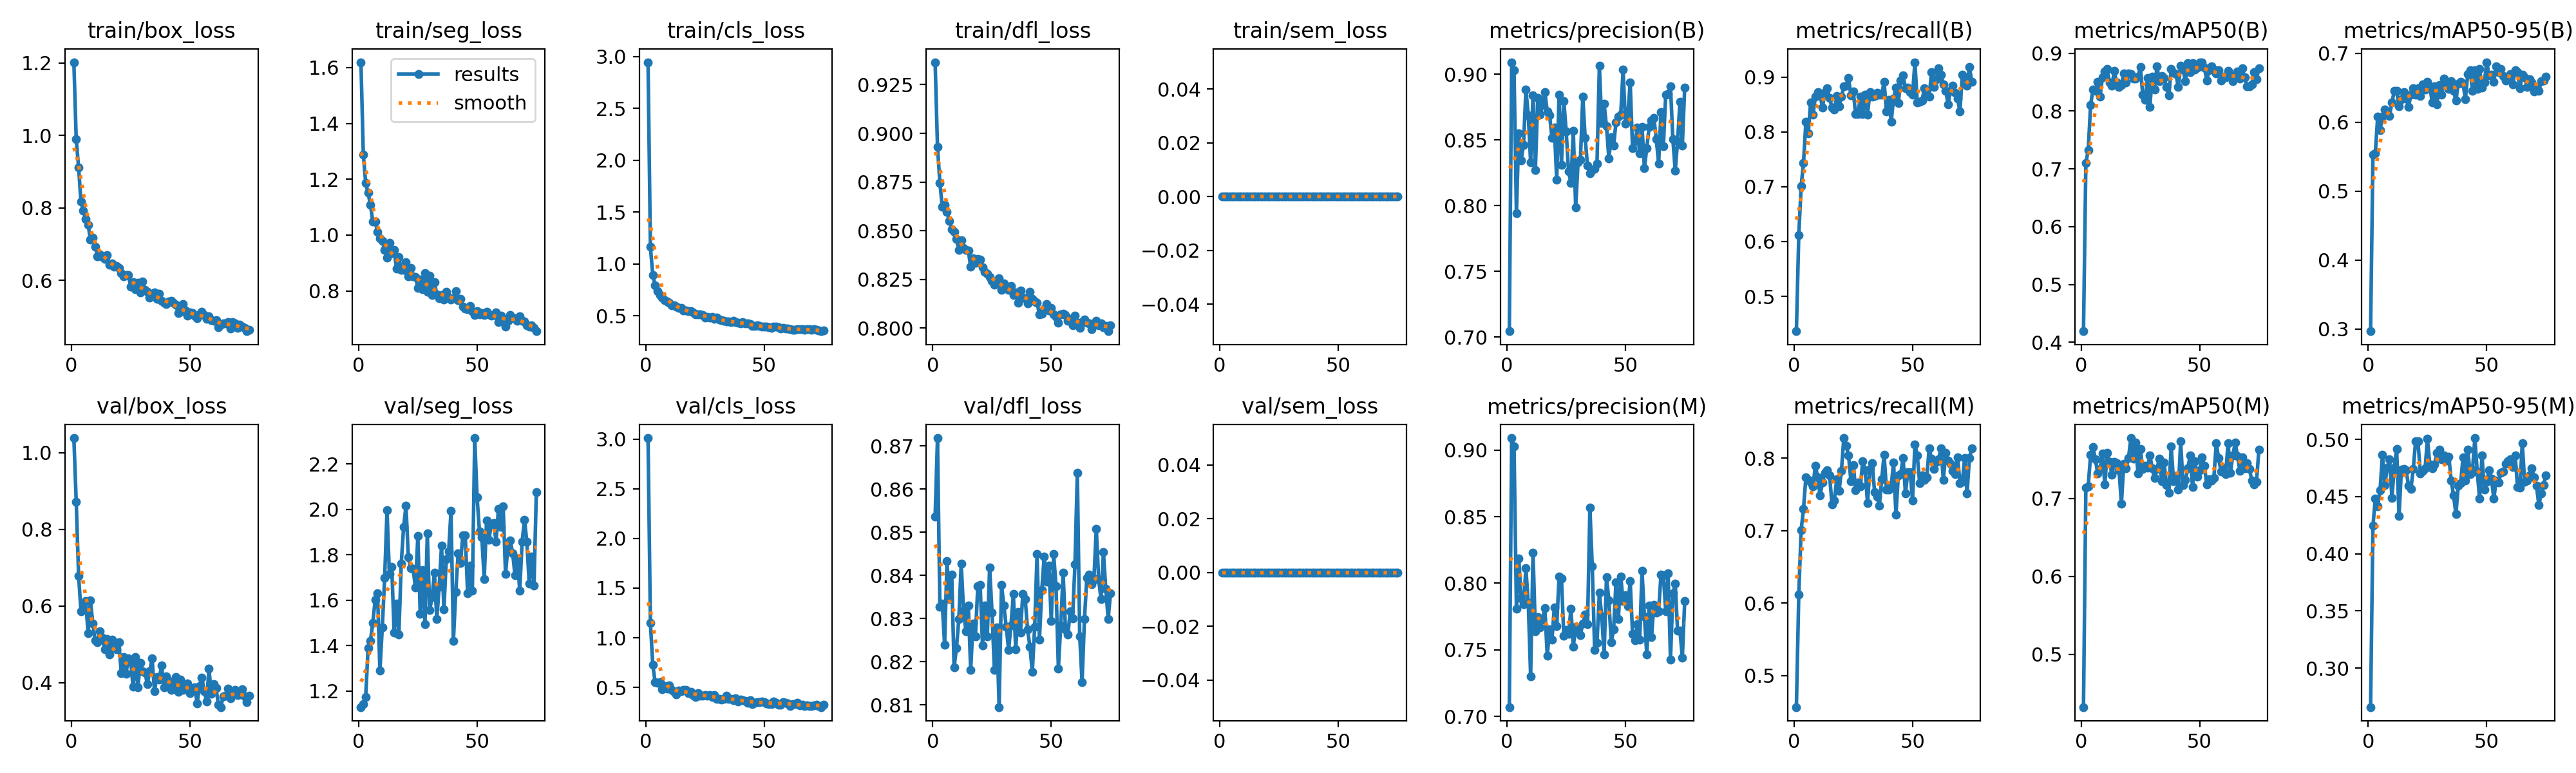

Data behind this chart, as committed beside it:
epoch, time, train/box_loss, train/seg_loss, train/cls_loss, train/dfl_loss, train/sem_loss, metrics/precision(B), metrics/recall(B), metrics/mAP50(B), metrics/mAP50-95(B), metrics/precision(M), metrics/recall(M), metrics/mAP50(M), metrics/mAP50-95(M), val/box_loss, val/seg_loss, val/cls_loss, val/dfl_loss, val/sem_loss, lr/pg0, lr/pg1, lr/pg2
1, 23.75, 1.202, 1.619, 2.945, 0.9366, 0, 0.7045, 0.4365, 0.419, 0.2966, 0.707, 0.4564, 0.4321, 0.2658, 1.038, 1.129, 3.011, 0.8536, 0, 0.0003293, 0.0003293, 0.0003293
2, 44.33, 0.9892, 1.289, 1.162, 0.8932, 0, 0.9091, 0.6115, 0.71, 0.5531, 0.9091, 0.6115, 0.7136, 0.4242, 0.8716, 1.142, 1.15, 0.8718, 0, 0.0006594, 0.0006594, 0.0006594
3, 64.62, 0.9116, 1.187, 0.8941, 0.8746, 0, 0.9031, 0.7009, 0.7322, 0.5549, 0.9031, 0.7009, 0.7158, 0.4483, 0.679, 1.173, 0.7271, 0.8326, 0, 0.0009861, 0.0009861, 0.0009861
4, 84.89, 0.8168, 1.151, 0.7902, 0.8624, 0, 0.7941, 0.7437, 0.8109, 0.6081, 0.781, 0.7298, 0.7559, 0.4414, 0.5864, 1.388, 0.5525, 0.8334, 0, 0.0009851, 0.0009851, 0.0009851
5, 105.1, 0.7915, 1.108, 0.7392, 0.8631, 0, 0.8548, 0.8183, 0.8369, 0.5889, 0.8186, 0.7737, 0.7657, 0.4552, 0.605, 1.421, 0.5468, 0.8239, 0, 0.0009802, 0.0009802, 0.0009802
6, 125.1, 0.7693, 1.049, 0.7013, 0.8595, 0, 0.8345, 0.7976, 0.8348, 0.608, 0.7888, 0.7698, 0.7505, 0.4863, 0.6128, 1.5, 0.5549, 0.8433, 0, 0.0009752, 0.0009752, 0.0009752
7, 145.3, 0.7535, 1.047, 0.6756, 0.855, 0, 0.8461, 0.8536, 0.8511, 0.6189, 0.7842, 0.7664, 0.732, 0.46, 0.5289, 1.601, 0.4826, 0.8345, 0, 0.0009703, 0.0009703, 0.0009703
8, 165.3, 0.7121, 1.012, 0.6497, 0.8508, 0, 0.8884, 0.831, 0.8247, 0.612, 0.8112, 0.7611, 0.7381, 0.475, 0.6139, 1.63, 0.5139, 0.8402, 0, 0.0009654, 0.0009654, 0.0009654
9, 185.7, 0.7183, 0.9873, 0.638, 0.8493, 0, 0.8687, 0.864, 0.8588, 0.6092, 0.7853, 0.7898, 0.7576, 0.4824, 0.5544, 1.289, 0.4874, 0.8187, 0, 0.0009604, 0.0009604, 0.0009604
10, 205.9, 0.6928, 0.9791, 0.6244, 0.8456, 0, 0.8329, 0.872, 0.8682, 0.6291, 0.7299, 0.7733, 0.7178, 0.449, 0.5098, 1.479, 0.5231, 0.8232, 0, 0.0009555, 0.0009555, 0.0009555
11, 226, 0.6665, 0.9463, 0.6025, 0.84, 0, 0.884, 0.8673, 0.8725, 0.6452, 0.8232, 0.7485, 0.7584, 0.4752, 0.5045, 1.699, 0.4744, 0.8299, 0, 0.0009505, 0.0009505, 0.0009505
12, 246, 0.671, 0.9187, 0.6015, 0.8452, 0, 0.8273, 0.844, 0.8495, 0.6454, 0.764, 0.7664, 0.7465, 0.4913, 0.5333, 1.996, 0.4559, 0.8427, 0, 0.0009455, 0.0009455, 0.0009455
13, 266.4, 0.6652, 0.9731, 0.5849, 0.8411, 0, 0.8821, 0.8729, 0.8434, 0.623, 0.7746, 0.7795, 0.7306, 0.4327, 0.5166, 1.715, 0.4316, 0.8319, 0, 0.0009406, 0.0009406, 0.0009406
14, 286.2, 0.6581, 0.9357, 0.5738, 0.84, 0, 0.8691, 0.8797, 0.869, 0.6337, 0.767, 0.7837, 0.7472, 0.4735, 0.4863, 1.746, 0.4653, 0.827, 0, 0.0009357, 0.0009357, 0.0009357
15, 306.2, 0.6691, 0.9465, 0.5749, 0.8397, 0, 0.8764, 0.8614, 0.849, 0.6434, 0.7726, 0.7764, 0.7452, 0.4741, 0.5142, 1.458, 0.4605, 0.833, 0, 0.0009307, 0.0009307, 0.0009307
16, 326.2, 0.6432, 0.88, 0.5483, 0.8315, 0, 0.8863, 0.8443, 0.8423, 0.6344, 0.7813, 0.7362, 0.7361, 0.4728, 0.4732, 1.587, 0.4717, 0.8181, 0, 0.0009258, 0.0009258, 0.0009258
17, 346.2, 0.6459, 0.9203, 0.5485, 0.8358, 0, 0.8719, 0.8404, 0.8449, 0.6224, 0.7454, 0.7414, 0.6933, 0.4597, 0.5118, 1.449, 0.4775, 0.8289, 0, 0.0009208, 0.0009208, 0.0009208
18, 366.4, 0.6374, 0.8756, 0.5435, 0.8337, 0, 0.8687, 0.8656, 0.8651, 0.6395, 0.7654, 0.7707, 0.7441, 0.4564, 0.4911, 1.762, 0.4439, 0.8259, 0, 0.0009158, 0.0009158, 0.0009158
19, 386.5, 0.6395, 0.8748, 0.5415, 0.8355, 0, 0.8515, 0.8471, 0.8493, 0.6492, 0.7577, 0.7546, 0.7389, 0.4739, 0.4864, 1.923, 0.4575, 0.8374, 0, 0.0009109, 0.0009109, 0.0009109
20, 406.8, 0.6337, 0.9036, 0.531, 0.8352, 0, 0.8595, 0.8643, 0.8652, 0.64, 0.782, 0.7823, 0.7522, 0.4984, 0.5047, 2.016, 0.4256, 0.8377, 0, 0.0009059, 0.0009059, 0.0009059
21, 427, 0.6204, 0.8512, 0.515, 0.831, 0, 0.8197, 0.8826, 0.8641, 0.6492, 0.7677, 0.8277, 0.7774, 0.4981, 0.4244, 1.789, 0.4016, 0.8237, 0, 0.000901, 0.000901, 0.000901
22, 447.4, 0.6103, 0.8826, 0.5158, 0.829, 0, 0.8845, 0.8847, 0.8566, 0.638, 0.805, 0.8168, 0.7511, 0.4703, 0.4671, 1.741, 0.442, 0.8329, 0, 0.0008961, 0.0008961, 0.0008961
23, 467.4, 0.6149, 0.8521, 0.5127, 0.8279, 0, 0.8311, 0.8984, 0.8567, 0.6553, 0.8038, 0.8036, 0.7716, 0.4723, 0.4233, 1.739, 0.4148, 0.8258, 0, 0.0008911, 0.0008911, 0.0008911
24, 487.7, 0.614, 0.8507, 0.5067, 0.8263, 0, 0.8797, 0.8662, 0.8598, 0.6471, 0.7605, 0.7685, 0.7319, 0.4744, 0.463, 1.655, 0.4173, 0.8418, 0, 0.0008862, 0.0008862, 0.0008862
25, 507.8, 0.5824, 0.8114, 0.4839, 0.8241, 0, 0.8564, 0.8733, 0.8762, 0.659, 0.765, 0.7908, 0.7631, 0.5004, 0.4525, 1.884, 0.4247, 0.8314, 0, 0.0008812, 0.0008812, 0.0008812
26, 528.1, 0.5954, 0.8413, 0.487, 0.8224, 0, 0.8262, 0.8323, 0.8285, 0.6524, 0.7622, 0.7558, 0.7376, 0.4778, 0.3886, 1.541, 0.4159, 0.8181, 0, 0.0008762, 0.0008762, 0.0008762
27, 548.1, 0.5762, 0.805, 0.4813, 0.8229, 0, 0.8171, 0.8327, 0.8198, 0.6289, 0.7808, 0.7668, 0.742, 0.4746, 0.4658, 1.732, 0.4215, 0.8279, 0, 0.0008713, 0.0008713, 0.0008713
28, 568.4, 0.5938, 0.8642, 0.4898, 0.8257, 0, 0.8568, 0.8647, 0.857, 0.6519, 0.7525, 0.761, 0.739, 0.4782, 0.3869, 1.493, 0.4049, 0.8095, 0, 0.0008663, 0.0008663, 0.0008663
29, 588.2, 0.5669, 0.7975, 0.4708, 0.8196, 0, 0.7986, 0.833, 0.8072, 0.6257, 0.7673, 0.796, 0.7552, 0.4883, 0.4508, 1.895, 0.4246, 0.8378, 0, 0.0008614, 0.0008614, 0.0008614
30, 608.2, 0.5973, 0.8535, 0.479, 0.8228, 0, 0.8327, 0.8679, 0.8601, 0.6542, 0.7642, 0.7837, 0.7389, 0.4913, 0.4304, 1.557, 0.3831, 0.833, 0, 0.0008565, 0.0008565, 0.0008565
31, 628.1, 0.574, 0.7847, 0.4616, 0.8206, 0, 0.8349, 0.8317, 0.8376, 0.6401, 0.7612, 0.7377, 0.7259, 0.4824, 0.4261, 1.613, 0.3831, 0.8281, 0, 0.0008515, 0.0008515, 0.0008515
32, 648.3, 0.5685, 0.8316, 0.458, 0.8197, 0, 0.8828, 0.872, 0.8779, 0.6636, 0.7698, 0.785, 0.7377, 0.4857, 0.3964, 1.721, 0.3776, 0.8227, 0, 0.0008465, 0.0008465, 0.0008465
33, 668.2, 0.5521, 0.7868, 0.4481, 0.8216, 0, 0.8515, 0.8643, 0.8518, 0.6526, 0.7763, 0.7926, 0.7513, 0.4816, 0.4292, 1.516, 0.3841, 0.8284, 0, 0.0008416, 0.0008416, 0.0008416
34, 688.4, 0.5556, 0.7726, 0.4432, 0.817, 0, 0.8302, 0.866, 0.8604, 0.6482, 0.7692, 0.7528, 0.7224, 0.485, 0.463, 1.659, 0.4182, 0.8357, 0, 0.0008366, 0.0008366, 0.0008366
35, 708.2, 0.566, 0.7843, 0.4438, 0.8183, 0, 0.8247, 0.8711, 0.8574, 0.6594, 0.8568, 0.7471, 0.7458, 0.4642, 0.3779, 1.841, 0.386, 0.8229, 0, 0.0008317, 0.0008317, 0.0008317
36, 728.3, 0.5479, 0.7687, 0.4358, 0.8129, 0, 0.8273, 0.8678, 0.8414, 0.6456, 0.8127, 0.7344, 0.7174, 0.4511, 0.4141, 1.559, 0.3815, 0.8315, 0, 0.0008268, 0.0008268, 0.0008268
37, 748.4, 0.5626, 0.797, 0.4511, 0.8195, 0, 0.828, 0.8682, 0.8274, 0.6315, 0.7499, 0.7712, 0.7075, 0.4344, 0.4076, 1.78, 0.3693, 0.8268, 0, 0.0008218, 0.0008218, 0.0008218
38, 768.6, 0.5435, 0.7755, 0.4353, 0.8156, 0, 0.832, 0.8913, 0.8729, 0.6562, 0.7552, 0.8044, 0.7665, 0.4593, 0.4442, 1.816, 0.3889, 0.8357, 0, 0.0008169, 0.0008169, 0.0008169
39, 788.6, 0.5387, 0.7678, 0.4303, 0.8154, 0, 0.9065, 0.8372, 0.8665, 0.6591, 0.7928, 0.7566, 0.7218, 0.4617, 0.3869, 1.995, 0.3559, 0.8346, 0, 0.0008119, 0.0008119, 0.0008119
40, 808.5, 0.5352, 0.7736, 0.428, 0.8127, 0, 0.8627, 0.8579, 0.8638, 0.6557, 0.7751, 0.7564, 0.7283, 0.4843, 0.4159, 1.421, 0.3807, 0.8274, 0, 0.0008069, 0.0008069, 0.0008069
41, 828.4, 0.5416, 0.7997, 0.4353, 0.8185, 0, 0.8773, 0.8188, 0.8417, 0.6338, 0.7466, 0.7621, 0.7113, 0.4638, 0.404, 1.636, 0.3724, 0.8235, 0, 0.000802, 0.000802, 0.000802
42, 848.4, 0.5439, 0.7669, 0.4254, 0.8149, 0, 0.8602, 0.8613, 0.8784, 0.6699, 0.8046, 0.7936, 0.7731, 0.4909, 0.3814, 1.806, 0.3658, 0.8176, 0, 0.000797, 0.000797, 0.000797
43, 868.4, 0.5383, 0.7703, 0.4256, 0.8135, 0, 0.836, 0.8804, 0.8723, 0.6753, 0.7874, 0.7218, 0.7174, 0.4698, 0.3869, 1.765, 0.345, 0.828, 0, 0.0007921, 0.0007921, 0.0007921
44, 888.5, 0.5334, 0.7442, 0.419, 0.8129, 0, 0.852, 0.8523, 0.8513, 0.6459, 0.7556, 0.776, 0.7237, 0.4735, 0.4138, 1.887, 0.3721, 0.8449, 0, 0.0007872, 0.0007872, 0.0007872
45, 908.8, 0.5096, 0.7366, 0.4017, 0.8072, 0, 0.8456, 0.8937, 0.8831, 0.6752, 0.7653, 0.7776, 0.7382, 0.5011, 0.375, 1.886, 0.335, 0.825, 0, 0.0007822, 0.0007822, 0.0007822
46, 929.6, 0.5132, 0.7335, 0.3992, 0.8075, 0, 0.8633, 0.9027, 0.8673, 0.6482, 0.8005, 0.8005, 0.7549, 0.4715, 0.4082, 1.63, 0.346, 0.8366, 0, 0.0007772, 0.0007772, 0.0007772
47, 950, 0.5339, 0.7461, 0.4095, 0.8098, 0, 0.8677, 0.8799, 0.8826, 0.6774, 0.7729, 0.7513, 0.7149, 0.448, 0.3806, 1.752, 0.3489, 0.8443, 0, 0.0007723, 0.0007723, 0.0007723
48, 970.2, 0.5168, 0.7266, 0.4029, 0.8124, 0, 0.869, 0.8808, 0.8722, 0.6505, 0.8053, 0.7809, 0.7477, 0.4857, 0.3911, 1.643, 0.3515, 0.8385, 0, 0.0007673, 0.0007673, 0.0007673
49, 991.1, 0.5029, 0.7139, 0.3937, 0.8089, 0, 0.9036, 0.8726, 0.8752, 0.6575, 0.7867, 0.7805, 0.7281, 0.4559, 0.3976, 2.315, 0.3551, 0.8423, 0, 0.0007624, 0.0007624, 0.0007624
50, 1011, 0.5106, 0.7277, 0.3938, 0.8103, 0, 0.8623, 0.868, 0.8839, 0.6871, 0.7911, 0.7419, 0.7362, 0.4626, 0.3716, 2.053, 0.3526, 0.8295, 0, 0.0007575, 0.0007575, 0.0007575
51, 1031, 0.5093, 0.7163, 0.395, 0.8072, 0, 0.8689, 0.9271, 0.8846, 0.6683, 0.7828, 0.8192, 0.7527, 0.4728, 0.381, 1.904, 0.3392, 0.8449, 0, 0.0007525, 0.0007525, 0.0007525
52, 1052, 0.5027, 0.7204, 0.3889, 0.8058, 0, 0.8939, 0.8534, 0.8752, 0.6689, 0.8015, 0.8033, 0.7418, 0.4654, 0.3878, 1.877, 0.3344, 0.8376, 0, 0.0007476, 0.0007476, 0.0007476
53, 1072, 0.4955, 0.7133, 0.3844, 0.8028, 0, 0.8435, 0.8545, 0.853, 0.6587, 0.7621, 0.7658, 0.718, 0.448, 0.3454, 1.694, 0.3313, 0.8185, 0, 0.0007426, 0.0007426, 0.0007426
54, 1092, 0.5052, 0.7241, 0.3929, 0.8071, 0, 0.8491, 0.8568, 0.8712, 0.6814, 0.757, 0.7764, 0.7246, 0.4642, 0.3905, 1.952, 0.3584, 0.8284, 0, 0.0007376, 0.0007376, 0.0007376
55, 1112, 0.5138, 0.7158, 0.3941, 0.8073, 0, 0.8591, 0.8793, 0.8774, 0.673, 0.7692, 0.7702, 0.7228, 0.4623, 0.413, 1.867, 0.3451, 0.8406, 0, 0.0007327, 0.0007327, 0.0007327
56, 1132, 0.504, 0.7104, 0.39, 0.8066, 0, 0.8399, 0.8694, 0.872, 0.6771, 0.7576, 0.7734, 0.7258, 0.4708, 0.3777, 1.937, 0.3236, 0.8276, 0, 0.0007277, 0.0007277, 0.0007277
57, 1152, 0.4932, 0.7139, 0.3758, 0.8036, 0, 0.86, 0.8638, 0.8654, 0.6668, 0.8093, 0.8131, 0.7704, 0.472, 0.3501, 1.939, 0.3278, 0.8263, 0, 0.0007228, 0.0007228, 0.0007228
58, 1173, 0.5011, 0.7216, 0.3821, 0.8047, 0, 0.8284, 0.9084, 0.8711, 0.6606, 0.7752, 0.7996, 0.7518, 0.4785, 0.436, 1.858, 0.3492, 0.8317, 0, 0.0007179, 0.0007179, 0.0007179
59, 1193, 0.4898, 0.6892, 0.3752, 0.8016, 0, 0.8439, 0.8817, 0.8528, 0.6665, 0.7464, 0.785, 0.7347, 0.4811, 0.37, 2.002, 0.3463, 0.83, 0, 0.0007129, 0.0007129, 0.0007129
60, 1213, 0.4885, 0.7116, 0.3754, 0.8063, 0, 0.8599, 0.8955, 0.8595, 0.6697, 0.7834, 0.7946, 0.7396, 0.4828, 0.3952, 1.924, 0.3387, 0.8426, 0, 0.000708, 0.000708, 0.000708
... 15 more rows
